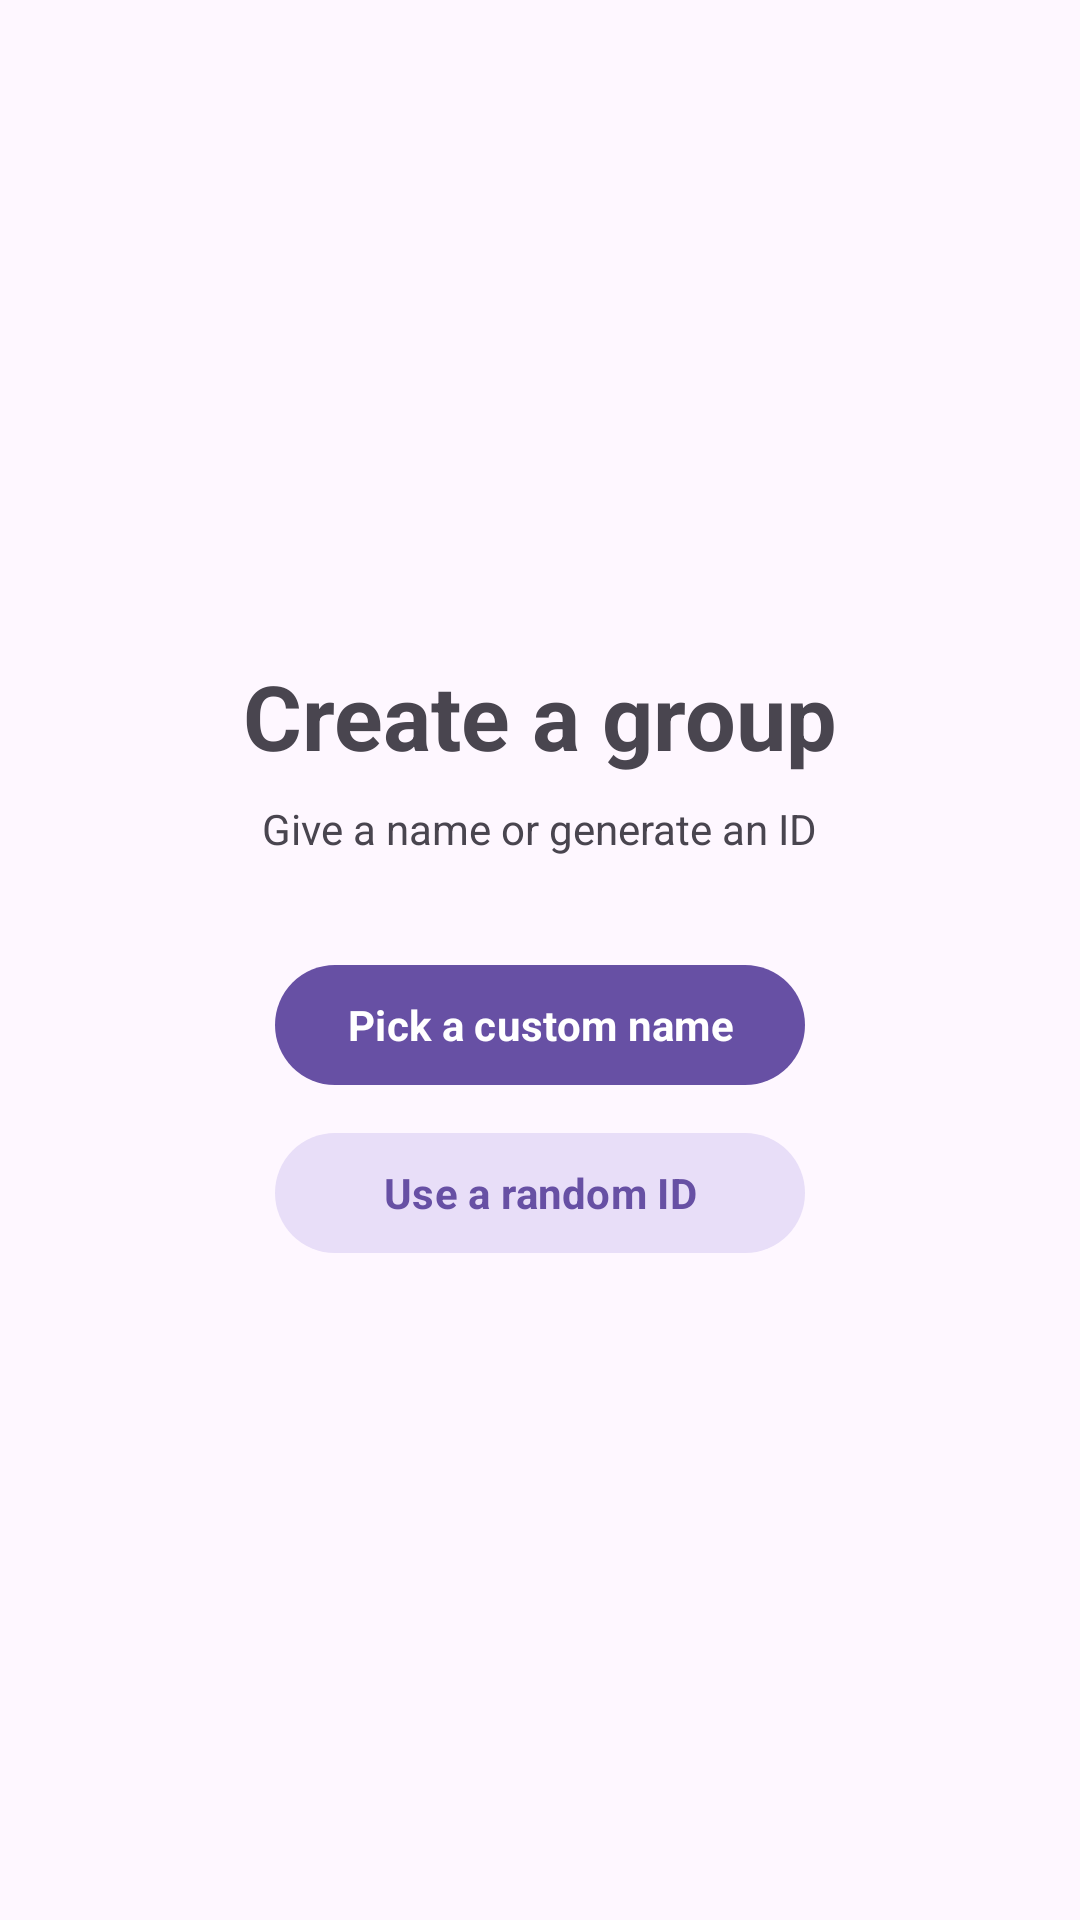

The Android layout XML behind this screen, and the referenced resources:
<!-- AndroidManifest.xml: application theme Theme.Sethway -->
<!-- res/layout/fragment_create_group.xml -->
<?xml version="1.0" encoding="utf-8"?>
<LinearLayout xmlns:android="http://schemas.android.com/apk/res/android"
    xmlns:tools="http://schemas.android.com/tools"
    android:layout_width="match_parent"
    android:layout_height="match_parent"
    android:gravity="center"
    android:orientation="vertical"
    tools:context=".ui.group.CreateGroupFragment">

    <TextView
        android:id="@+id/titleCreateGroup"
        android:layout_width="wrap_content"
        android:layout_height="wrap_content"
        android:text="Create a group"
        android:textSize="30sp"
        android:textStyle="bold" />

    <TextView
        android:layout_width="wrap_content"
        android:layout_height="wrap_content"
        android:layout_marginTop="8dp"
        android:text="Give a name or generate an ID" />

    <LinearLayout
        android:layout_marginTop="32sp"
        android:layout_width="wrap_content"
        android:layout_height="wrap_content"
        android:gravity="center"
        android:orientation="vertical">

        <com.google.android.material.button.MaterialButton
            android:id="@+id/customNameButton"
            android:layout_width="match_parent"
            android:layout_height="wrap_content"
            android:text="Pick a custom name"
            android:textStyle="bold" />

        <com.google.android.material.button.MaterialButton
            android:id="@+id/randomIdButton"
            style="@style/Widget.Material3.Button.TonalButton"
            android:layout_width="match_parent"
            android:layout_height="wrap_content"
            android:layout_marginTop="8dp"
            android:text="Use a random ID"
            android:textColor="?attr/colorPrimary"
            android:textStyle="bold" />
    </LinearLayout>

</LinearLayout>
<!-- resources referenced by this layout -->
<resources>
  <style name="Theme.Sethway" parent="Base.Theme.Sethway" />
  <style name="Base.Theme.Sethway" parent="Theme.Material3.DayNight.NoActionBar">
          
          
          <item name="fontFamily">@font/bricolage_grotesque</item>
      </style>
</resources>
